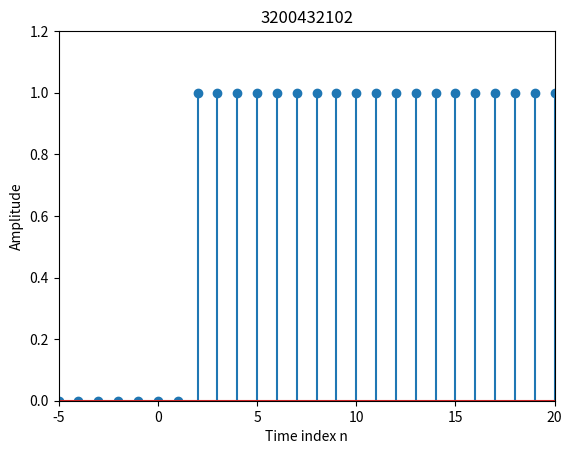

Reproduce this figure in Python.
import numpy as np
import matplotlib.pyplot as plt
def stepseq(n0, n1, n2):
   if((n0 < n1) and (n0 > n2) and (n2 < n1)):
        print ("error")
   else:
       n=np.arange(n1,n2,1)
       x = (n-n0) >= 0 
       return x,n

x,n = stepseq(2, -6, 21)

plt.stem(n,x)  #离散序列作图函数
plt.xlabel('Time index n')
plt.ylabel('Amplitude')
plt.title('3200432102')
plt.axis([-5,20,0,1.2])
plt.show()